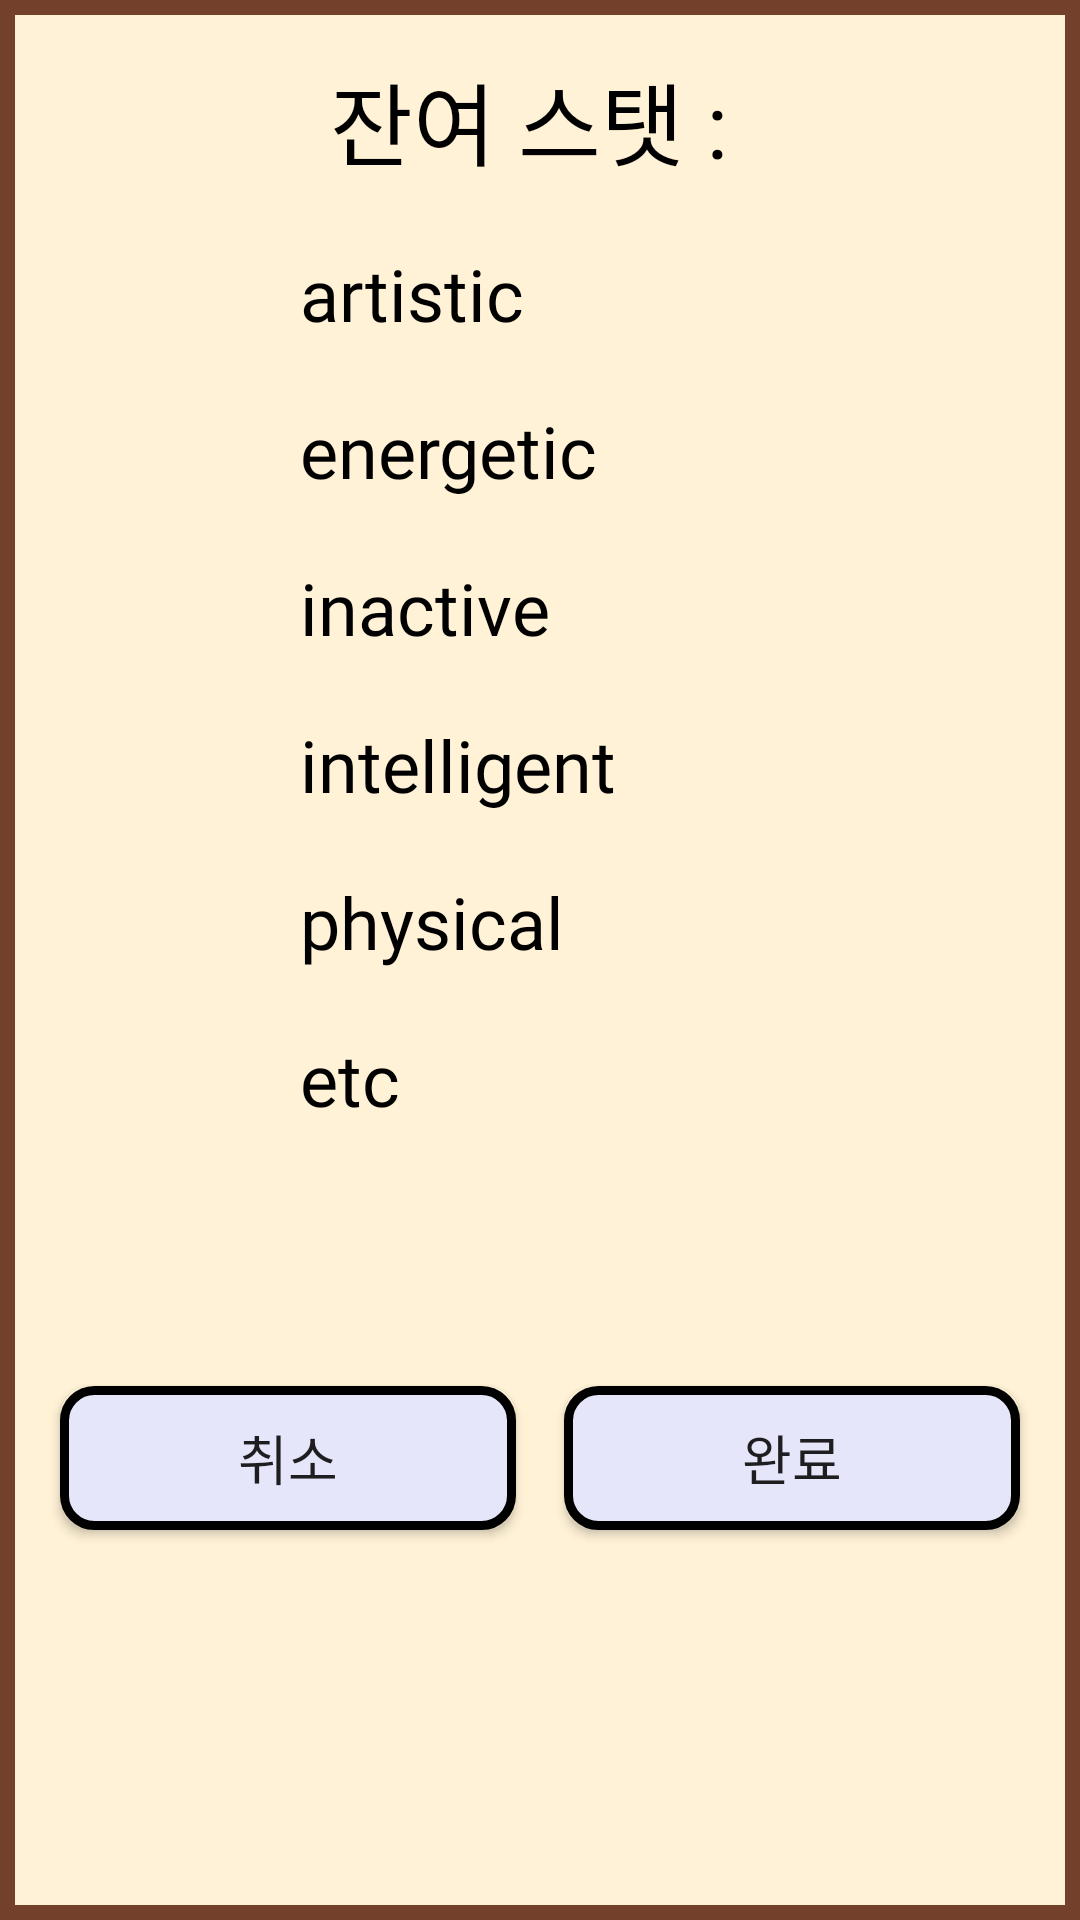

Write the Android layout XML for this screen, with the resource values it uses.
<!-- AndroidManifest.xml: application theme Theme.TeamRestructuring -->
<!-- res/layout/dialog_create_update_stat.xml -->
<?xml version="1.0" encoding="utf-8"?>
<androidx.constraintlayout.widget.ConstraintLayout xmlns:android="http://schemas.android.com/apk/res/android"
    android:layout_width="match_parent"
    android:layout_height="match_parent"
    xmlns:app="http://schemas.android.com/apk/res-auto"
    android:background="@drawable/alert_background_confirm">

    <TextView
        android:id="@+id/textview_stat_count"
        android:layout_width="wrap_content"
        android:layout_height="wrap_content"
        android:text="잔여 스탯 : "
        android:textSize="30sp"
        android:textColor="@color/black"
        android:fontFamily="@font/nexon_gothic_bold"
        android:layout_marginTop="18dp"
        app:layout_constraintTop_toTopOf="parent"
        app:layout_constraintLeft_toLeftOf="parent"
        app:layout_constraintRight_toRightOf="parent"/>

    <TextView
        android:id="@+id/textview_title_artistic"
        android:layout_width="wrap_content"
        android:layout_height="wrap_content"
        android:text="artistic"
        android:textColor="@color/black"
        android:textSize="24sp"
        android:fontFamily="@font/kakao_bold"
        android:layout_marginTop="20dp"
        android:layout_marginLeft="100dp"
        app:layout_constraintTop_toBottomOf="@id/textview_stat_count"
        app:layout_constraintLeft_toLeftOf="parent" />
    <androidx.appcompat.widget.AppCompatButton
        android:id="@+id/button_add_artistic"
        android:layout_width="25dp"
        android:layout_height="25dp"
        android:background="@drawable/add2"
        android:layout_marginTop="20dp"
        android:layout_marginRight="50dp"
        app:layout_constraintTop_toBottomOf="@id/textview_stat_count"
        app:layout_constraintRight_toRightOf="parent"/>

    <TextView
        android:id="@+id/textview_title_energetic"
        android:layout_width="wrap_content"
        android:layout_height="wrap_content"
        android:text="energetic"
        android:textSize="24sp"
        android:fontFamily="@font/kakao_bold"
        android:textColor="@color/black"
        android:layout_marginLeft="100dp"
        android:layout_marginTop="20dp"
        app:layout_constraintTop_toBottomOf="@id/textview_title_artistic"
        app:layout_constraintLeft_toLeftOf="parent"/>
    <androidx.appcompat.widget.AppCompatButton
        android:id="@+id/button_add_energetic"
        android:layout_width="25dp"
        android:layout_height="25dp"
        android:background="@drawable/add2"
        android:layout_marginTop="20dp"
        android:layout_marginRight="50dp"
        app:layout_constraintTop_toBottomOf="@id/button_add_artistic"
        app:layout_constraintRight_toRightOf="parent"/>
    <TextView
        android:id="@+id/textview_title_inactive"
        android:layout_width="wrap_content"
        android:layout_height="wrap_content"
        android:text="inactive"
        android:textSize="24sp"
        android:fontFamily="@font/kakao_bold"
        android:textColor="@color/black"
        android:layout_marginLeft="100dp"
        android:layout_marginTop="20dp"
        app:layout_constraintTop_toBottomOf="@id/textview_title_energetic"
        app:layout_constraintLeft_toLeftOf="parent"/>
    <androidx.appcompat.widget.AppCompatButton
        android:id="@+id/button_add_inactive"
        android:layout_width="25dp"
        android:layout_height="25dp"
        android:background="@drawable/add2"
        android:layout_marginTop="20dp"
        android:layout_marginRight="50dp"
        app:layout_constraintTop_toBottomOf="@id/button_add_energetic"
        app:layout_constraintRight_toRightOf="parent"/>
    <TextView
        android:id="@+id/textview_title_intelligent"
        android:layout_width="wrap_content"
        android:layout_height="wrap_content"
        android:text="intelligent"
        android:textSize="24sp"
        android:fontFamily="@font/kakao_bold"
        android:textColor="@color/black"
        android:layout_marginLeft="100dp"
        android:layout_marginTop="20dp"
        app:layout_constraintTop_toBottomOf="@id/textview_title_inactive"
        app:layout_constraintLeft_toLeftOf="parent"/>
    <androidx.appcompat.widget.AppCompatButton
        android:id="@+id/button_add_intelligent"
        android:layout_width="25dp"
        android:layout_height="25dp"
        android:background="@drawable/add2"
        android:layout_marginTop="20dp"
        android:layout_marginRight="50dp"
        app:layout_constraintTop_toBottomOf="@id/button_add_inactive"
        app:layout_constraintRight_toRightOf="parent"/>

    <TextView
        android:id="@+id/textview_title_physical"
        android:layout_width="wrap_content"
        android:layout_height="wrap_content"
        android:text="physical"
        android:textSize="24sp"
        android:fontFamily="@font/kakao_bold"
        android:textColor="@color/black"
        android:layout_marginLeft="100dp"
        android:layout_marginTop="20dp"
        app:layout_constraintTop_toBottomOf="@id/textview_title_intelligent"
        app:layout_constraintLeft_toLeftOf="parent"/>
    <androidx.appcompat.widget.AppCompatButton
        android:id="@+id/button_add_physical"
        android:layout_width="25dp"
        android:layout_height="25dp"
        android:background="@drawable/add2"
        android:layout_marginTop="20dp"
        android:layout_marginRight="50dp"
        app:layout_constraintTop_toBottomOf="@id/button_add_intelligent"
        app:layout_constraintRight_toRightOf="parent"/>
    <TextView
        android:id="@+id/textview_title_etc"
        android:layout_width="wrap_content"
        android:layout_height="wrap_content"
        android:text="etc"
        android:textSize="24sp"
        android:fontFamily="@font/kakao_bold"
        android:textColor="@color/black"
        android:layout_marginLeft="100dp"
        android:layout_marginTop="20dp"
        app:layout_constraintTop_toBottomOf="@id/textview_title_physical"
        app:layout_constraintLeft_toLeftOf="parent"/>
    <androidx.appcompat.widget.AppCompatButton
        android:id="@+id/button_add_etc"
        android:layout_width="25dp"
        android:layout_height="25dp"
        android:background="@drawable/add2"
        android:layout_marginTop="20dp"
        android:layout_marginRight="50dp"
        app:layout_constraintTop_toBottomOf="@id/button_add_physical"
        app:layout_constraintRight_toRightOf="parent"/>


    <androidx.appcompat.widget.AppCompatButton
        android:id="@+id/button_stat_cancle"
        android:layout_width="0dp"
        android:layout_height="wrap_content"
        android:text="취소"
        android:textSize="18sp"
        android:fontFamily="@font/kakao_bold"
        android:background="@drawable/tab_style05"
        android:layout_marginTop="40dp"
        android:layout_marginLeft="20dp"
        android:layout_marginRight="8dp"
        android:layout_marginBottom="40dp"
        app:layout_constraintTop_toBottomOf="@id/button_add_etc"
        app:layout_constraintRight_toLeftOf="@id/button_stat_ok"
        app:layout_constraintBottom_toBottomOf="parent"
        app:layout_constraintLeft_toLeftOf="parent"/>


    <androidx.appcompat.widget.AppCompatButton
        android:id="@+id/button_stat_ok"
        android:layout_width="0dp"
        android:layout_height="wrap_content"
        android:text="완료"
        android:textSize="18sp"
        android:fontFamily="@font/kakao_bold"
        android:layout_marginTop="40dp"
        android:background="@drawable/tab_style05"
        android:layout_marginLeft="8dp"
        android:layout_marginRight="20dp"
        android:layout_marginBottom="40dp"
        app:layout_constraintTop_toBottomOf="@id/button_add_etc"
        app:layout_constraintLeft_toRightOf="@id/button_stat_cancle"
        app:layout_constraintRight_toRightOf="parent"
        app:layout_constraintBottom_toBottomOf="parent"/>

</androidx.constraintlayout.widget.ConstraintLayout>
<!-- resources referenced by this layout -->
<resources>
  <color name="black">#FF000000</color>
  <!-- drawable alert_background_confirm (drawable) -->
  <?xml version="1.0" encoding="utf-8"?>
  <shape xmlns:android="http://schemas.android.com/apk/res/android"
      android:shape="rectangle">
      
      <solid android:color="#fff2d6" ></solid>
      
      <stroke
          android:width="5dp"
          android:color="#72402b" />
      
  
  </shape>
  <!-- drawable tab_style05 (drawable-v24) -->
  <?xml version="1.0" encoding="utf-8"?>
  <shape xmlns:android="http://schemas.android.com/apk/res/android"
      android:shape="rectangle">
      <solid android:color="#e6e6fa" ></solid>
      <corners android:radius="10dp" />
      <stroke android:width="3dp" android:color="@color/black" />
  </shape>
  <style name="Theme.TeamRestructuring" parent="Theme.MaterialComponents.Light.NoActionBar">
          
          <item name="colorPrimary">#00000000</item>
          <item name="colorPrimaryDark">#f9fbe7</item>
          <item name="colorPrimaryVariant">@color/purple_700</item>
          <item name="colorOnPrimary">#00000000</item>
          
          <item name="colorSecondary">@color/teal_200</item>
          <item name="colorSecondaryVariant">@color/teal_700</item>
          <item name="colorOnSecondary">@color/black</item>
          
          <item name="android:backgroundDimEnabled">true</item>
      </style>
  <color name="purple_700">#FF3700B3</color>
  <color name="teal_200">#ffb100</color>
  <color name="teal_700">#FF018786</color>
</resources>
